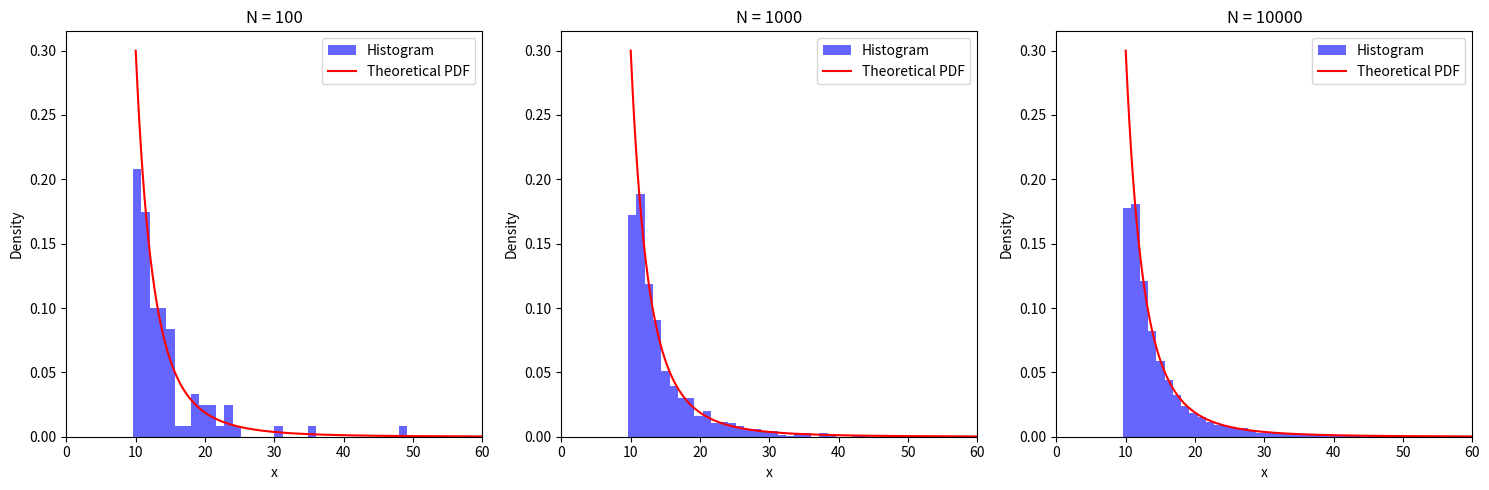

The script that saved this image:
import numpy as np
import matplotlib.pyplot as plt

gamma = 4
x0 = 10
Ns = [100, 1000, 10000]
bins = 50
x_range = [0, 60]

C = (gamma - 1) * x0**(gamma - 1)
def pdf(x):
    return np.where(x >= x0, C * x**(-gamma), 0)

fig, axs = plt.subplots(1, 3, figsize=(15, 5))
x_vals = np.linspace(x0, x_range[1], 1000)

for i, N in enumerate(Ns):
    u = np.random.uniform(0, 1, N)
    samples = x0 * (1 - u)**(-1/(gamma - 1))
    
    axs[i].hist(samples, bins=bins, range=x_range, density=True, alpha=0.6, color='blue', label='Histogram')
    
    axs[i].plot(x_vals, pdf(x_vals), 'r-', label='Theoretical PDF')
    
    axs[i].set_title(f'N = {N}')
    axs[i].set_xlabel('x')
    axs[i].set_ylabel('Density')
    axs[i].set_xlim(x_range)
    axs[i].legend()

plt.tight_layout()
plt.show()